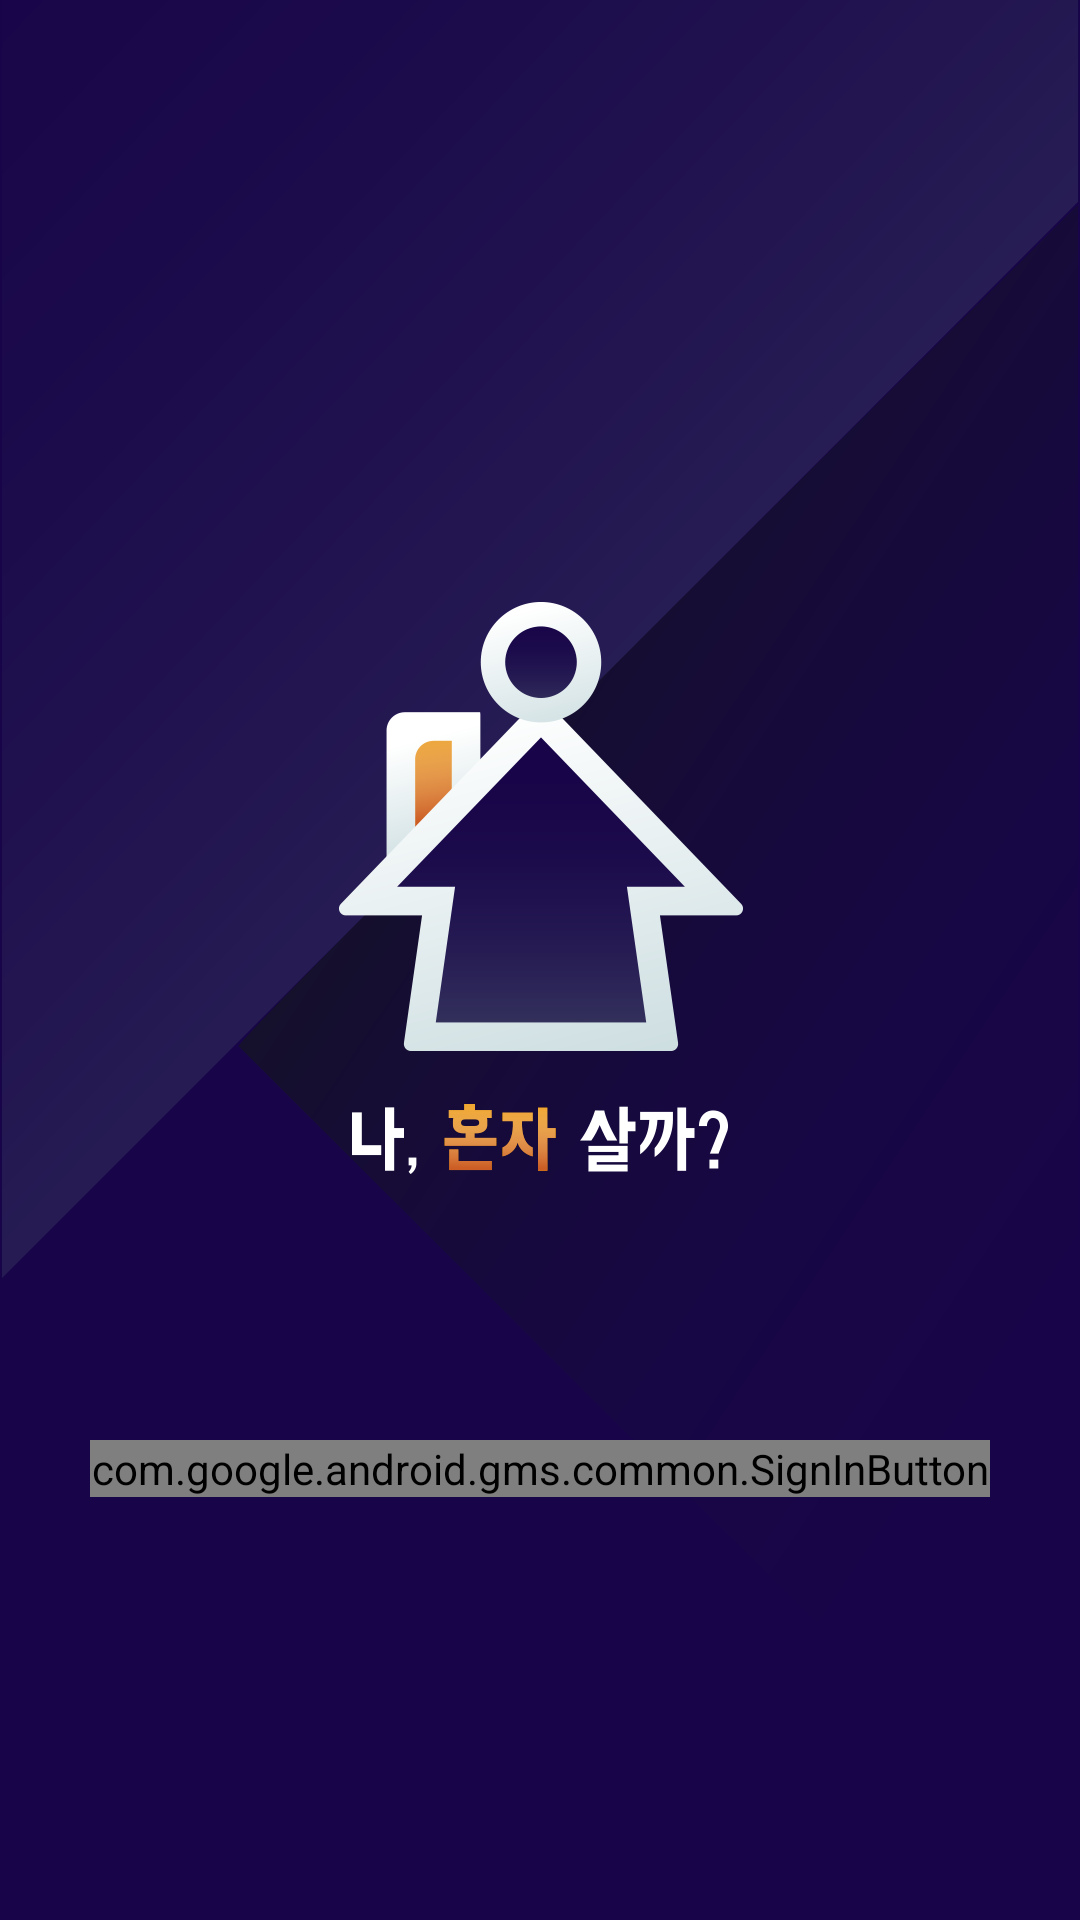

Layout XML and referenced resources for this Android screen:
<!-- AndroidManifest.xml: application theme AppTheme -->
<!-- res/layout/activity_sign_in.xml -->
<?xml version="1.0" encoding="utf-8"?>
<LinearLayout xmlns:android="http://schemas.android.com/apk/res/android"
    xmlns:tools="http://schemas.android.com/tools"
    android:layout_width="match_parent"
    android:layout_height="match_parent"
    android:background="@drawable/splash"
    android:orientation="vertical">

    <LinearLayout
        android:layout_width="match_parent"
        android:layout_height="match_parent"
        android:layout_weight="1"
        >

    </LinearLayout>

    <LinearLayout
        android:layout_width="match_parent"
        android:layout_height="match_parent"
        android:layout_weight="3"
        >

        <com.google.android.gms.common.SignInButton
            android:id="@+id/sign_in_button"
            android:layout_width="match_parent"
            android:layout_height="wrap_content"
            android:layout_marginHorizontal="30dp"
            android:visibility="visible" />

    </LinearLayout>

</LinearLayout>
<!-- resources referenced by this layout -->
<resources>
  <!-- drawable splash: png bitmap (drawable, 121643 bytes) -->
  <style name="AppTheme" parent="Theme.AppCompat.Light.NoActionBar">
          
          <item name="colorPrimary">@color/colorPrimary</item>
          <item name="colorPrimaryDark">@color/colorPrimaryDark</item>
          <item name="colorAccent">#fff</item>
      </style>
  <color name="colorPrimary">#000</color>
  <color name="colorPrimaryDark">#000</color>
</resources>
